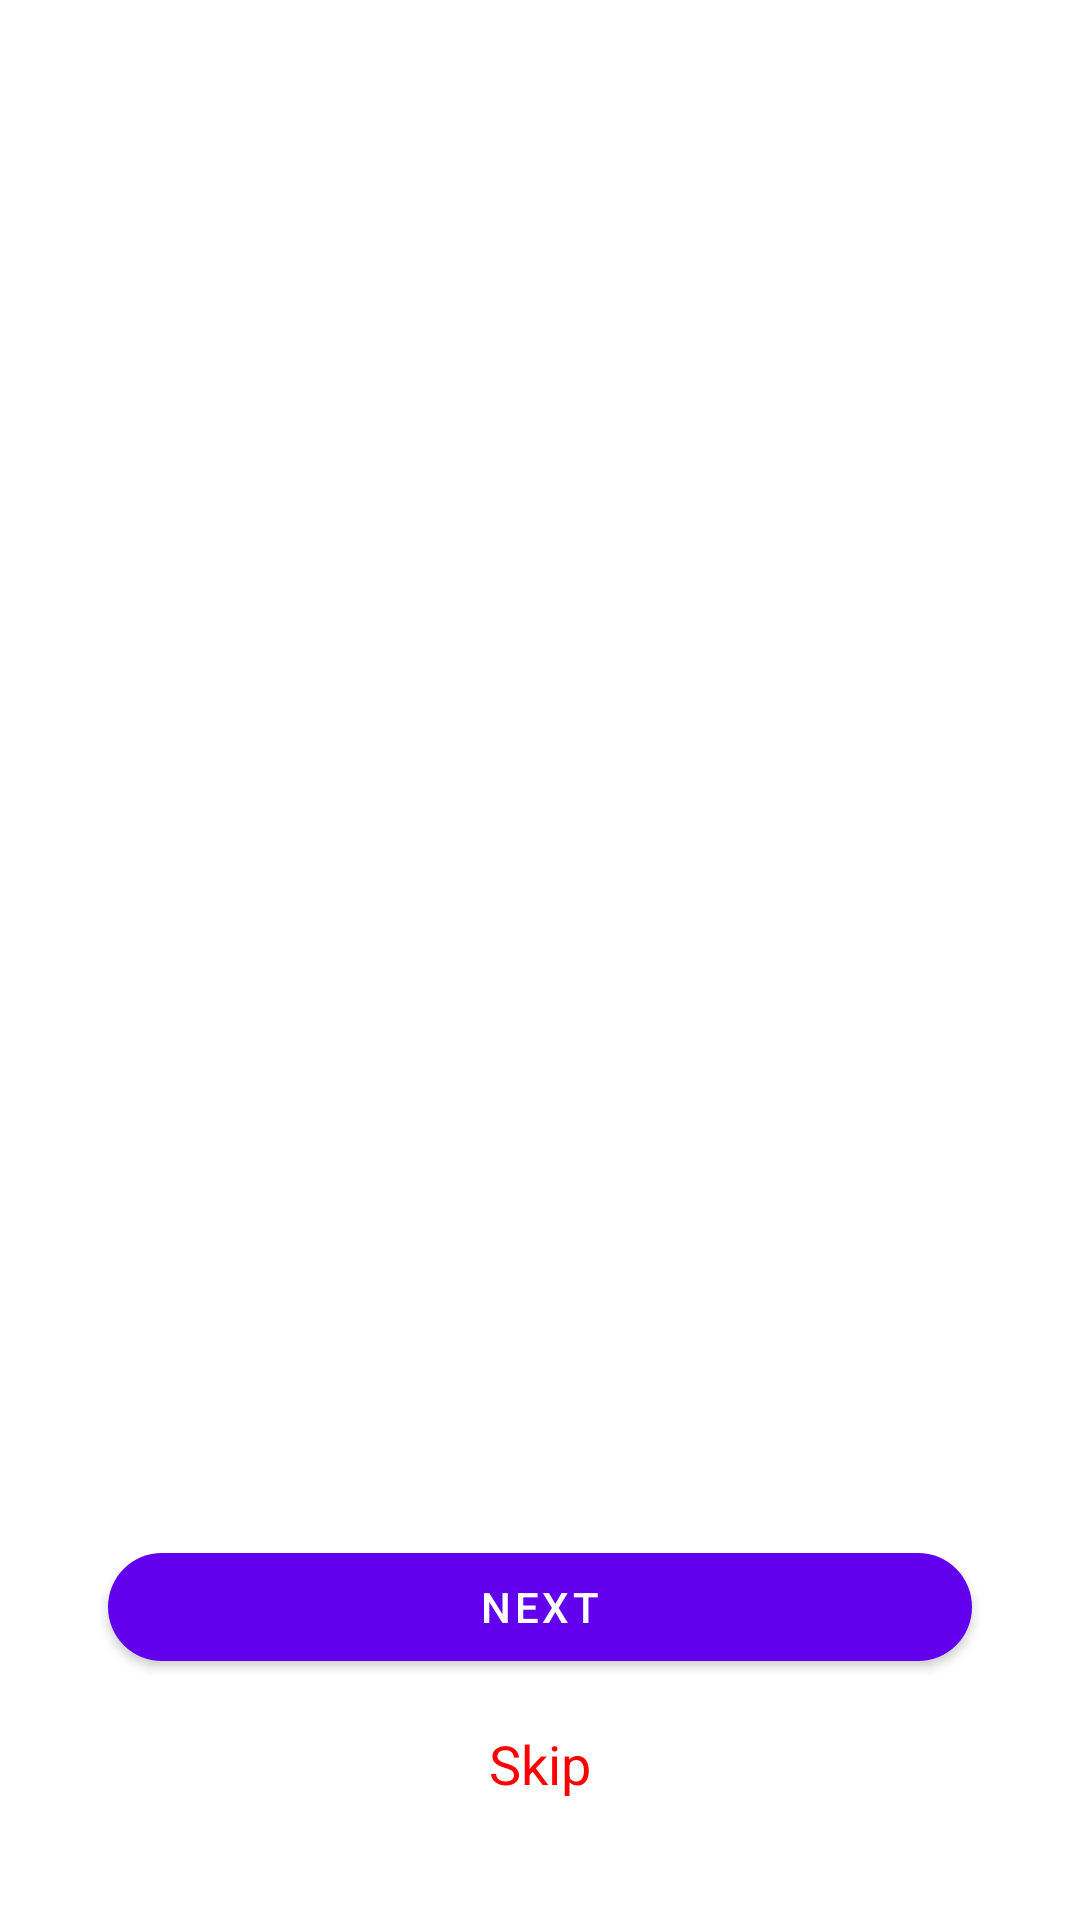

Android layout source for this screen:
<!-- AndroidManifest.xml: application theme AppTheme -->
<!-- res/layout/fragment_intro.xml -->
<?xml version="1.0" encoding="utf-8"?>
<layout
    xmlns:android="http://schemas.android.com/apk/res/android"
    xmlns:app="http://schemas.android.com/apk/res-auto"
    xmlns:tools="http://schemas.android.com/tools">
<androidx.constraintlayout.widget.ConstraintLayout
    android:layout_width="match_parent"
    android:layout_height="match_parent"
    tools:context=".ui.fragments.IntroFragment">


    <androidx.constraintlayout.widget.Guideline
        android:id="@+id/guideline"
        android:layout_width="wrap_content"
        android:layout_height="wrap_content"
        android:orientation="horizontal"
        app:layout_constraintGuide_percent=".16" />

    <androidx.viewpager2.widget.ViewPager2
        android:id="@+id/view_pager"
        android:layout_width="0dp"
        android:layout_height="0dp"
        android:layout_marginBottom="24dp"
        android:clipChildren="false"
        android:clipToPadding="false"
        app:layout_constraintBottom_toTopOf="@+id/viewpager_indicator"
        app:layout_constraintEnd_toEndOf="parent"
        app:layout_constraintStart_toStartOf="parent"
        app:layout_constraintTop_toBottomOf="@+id/guideline" />

    <com.google.android.material.tabs.TabLayout
        android:id="@+id/viewpager_indicator"
        android:layout_width="wrap_content"
        android:layout_height="wrap_content"
        android:layout_marginBottom="24dp"
        android:background="@android:color/transparent"
        app:layout_constraintBottom_toTopOf="@+id/next_btn"
        app:layout_constraintEnd_toEndOf="@+id/view_pager"
        app:layout_constraintStart_toStartOf="@+id/view_pager"
        app:tabBackground="@drawable/dot_selector"
        app:tabIndicatorHeight="0dp"
        app:tabRippleColor="@null" />

    <com.google.android.material.button.MaterialButton
        android:id="@+id/next_btn"
        style="@style/MaterialFilledButton"
        android:layout_width="0dp"
        android:layout_height="wrap_content"
        android:layout_marginBottom="8dp"
        android:text="@string/next"
        app:cornerRadius="90dp"
        app:layout_constraintBottom_toTopOf="@+id/skip_tv"
        app:layout_constraintEnd_toEndOf="parent"
        app:layout_constraintStart_toStartOf="parent"
        app:layout_constraintWidth_percent=".8" />

    <com.google.android.material.textview.MaterialTextView
        android:id="@+id/skip_tv"
        android:layout_width="wrap_content"
        android:layout_height="wrap_content"
        android:layout_marginBottom="32dp"
        android:gravity="center"
        android:paddingStart="16dp"
        android:paddingTop="8dp"
        android:paddingEnd="16dp"
        android:paddingBottom="8dp"
        android:text="@string/skip"
        android:textColor="@color/primaryColor"
        android:textSize="18sp"
        app:layout_constraintBottom_toBottomOf="parent"
        app:layout_constraintEnd_toEndOf="parent"
        app:layout_constraintStart_toStartOf="parent" />
</androidx.constraintlayout.widget.ConstraintLayout>
</layout>
<!-- resources referenced by this layout -->
<resources>
  <color name="primaryColor">@color/red</color>
  <string name="next">Next</string>
  <string name="skip">Skip</string>
  <color name="red">#FF0000</color>
</resources>
